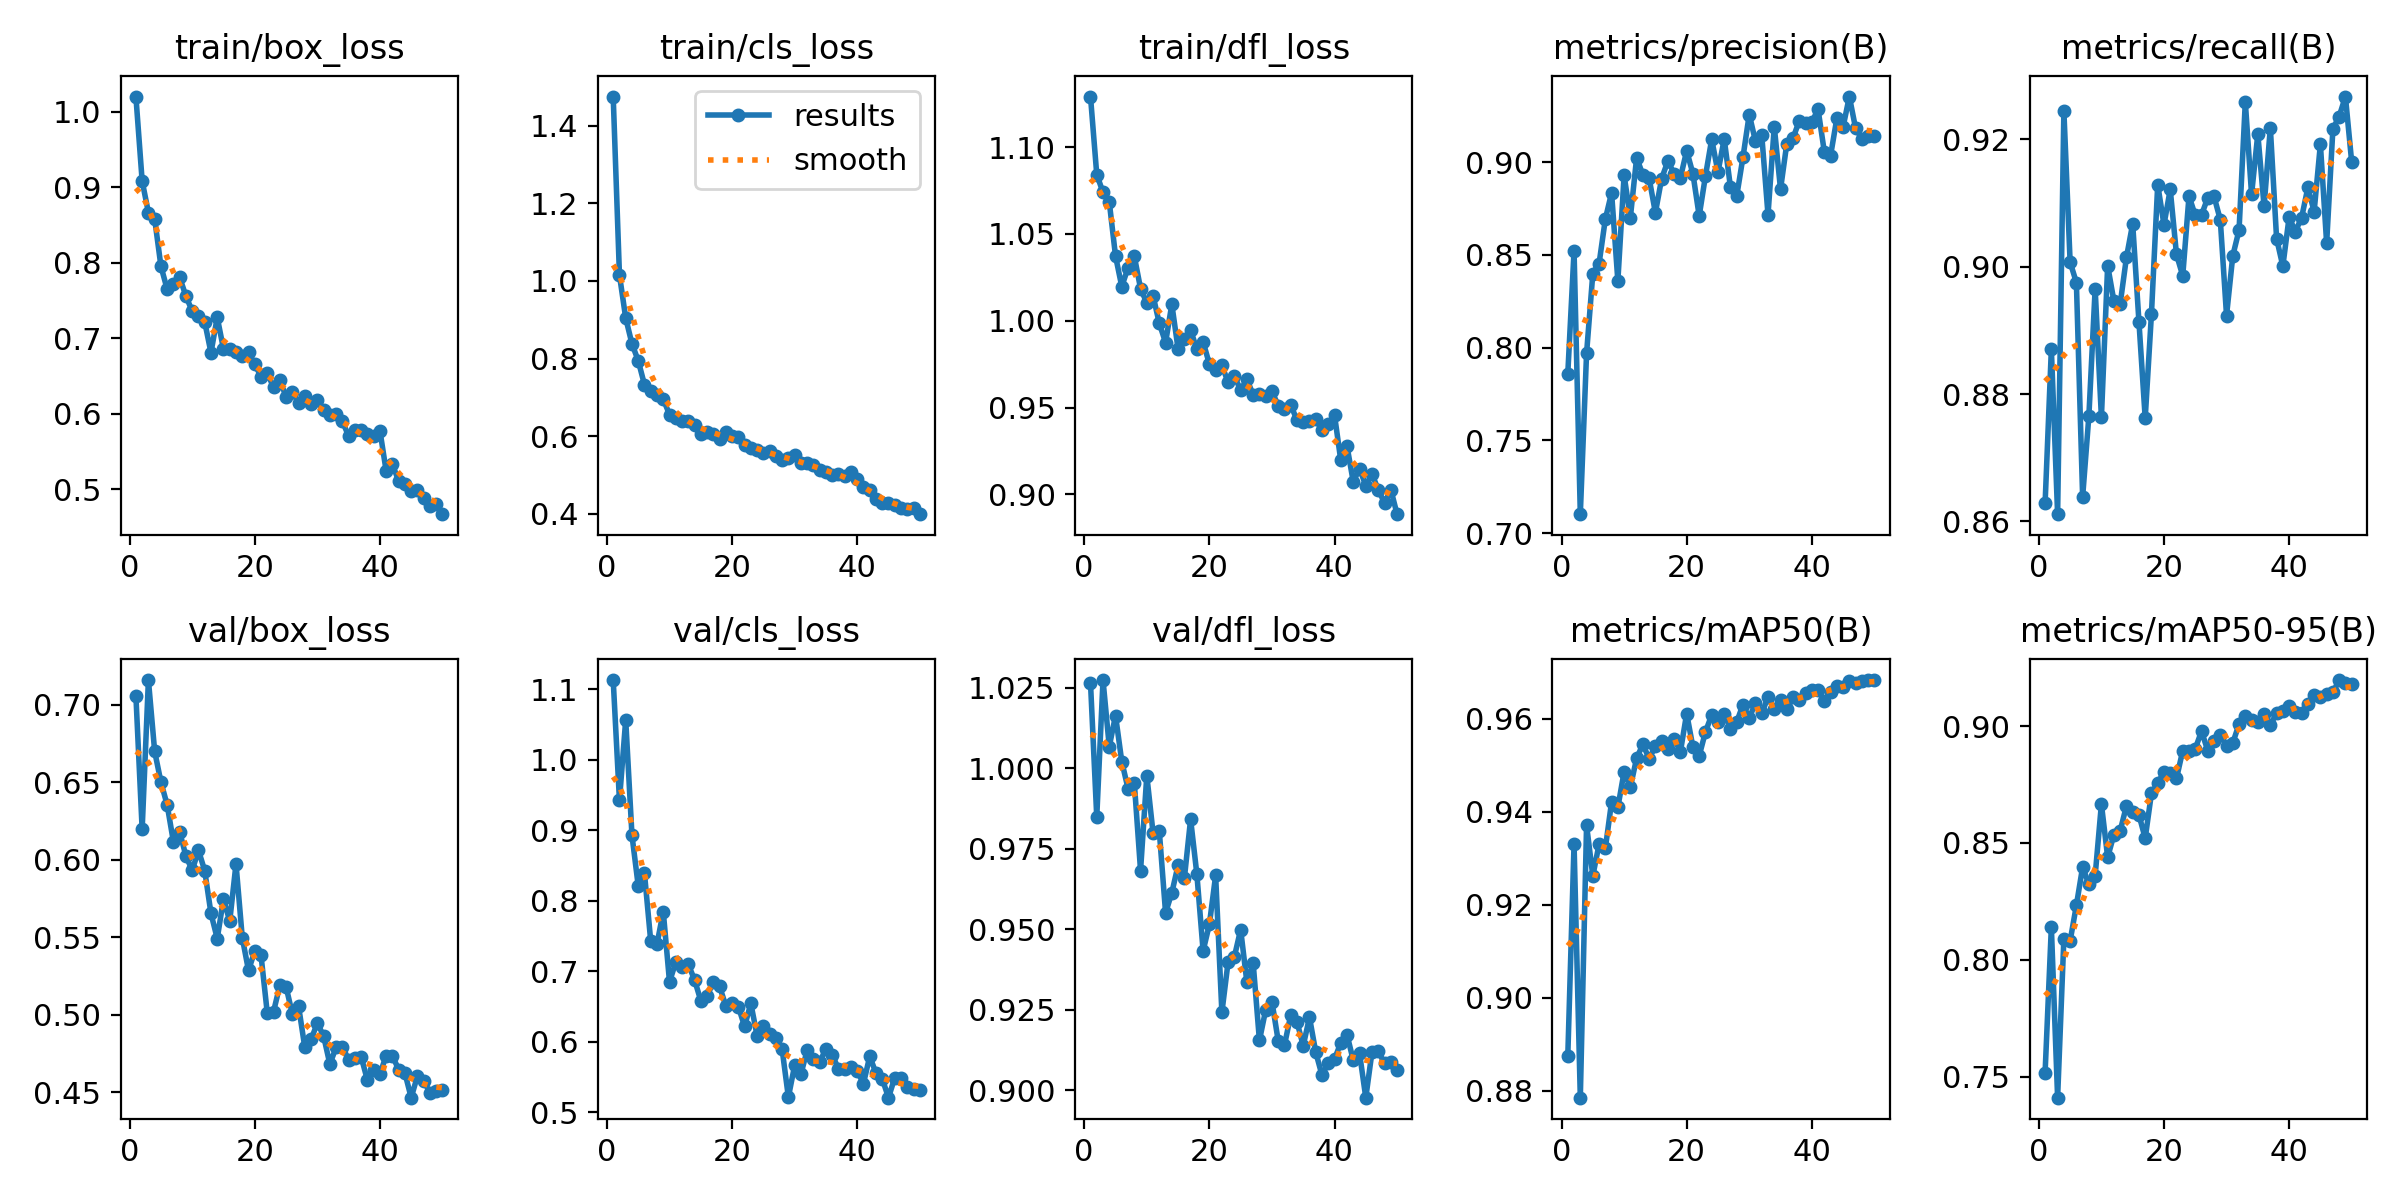

The table this chart was drawn from, first rows:
epoch, time, train/box_loss, train/cls_loss, train/dfl_loss, metrics/precision(B), metrics/recall(B), metrics/mAP50(B), metrics/mAP50-95(B), val/box_loss, val/cls_loss, val/dfl_loss, lr/pg0, lr/pg1, lr/pg2
1, 18.34, 1.02, 1.475, 1.129, 0.786, 0.8628, 0.8875, 0.7517, 0.7059, 1.113, 1.027, 0.0005539, 0.0005539, 0.0005539
2, 33.25, 0.9085, 1.016, 1.084, 0.8522, 0.8871, 0.9331, 0.814, 0.6196, 0.9424, 0.9849, 0.001088, 0.001088, 0.001088
3, 48.12, 0.8667, 0.9044, 1.074, 0.7103, 0.8611, 0.8785, 0.741, 0.716, 1.057, 1.027, 0.001599, 0.001599, 0.001599
4, 63.01, 0.8582, 0.838, 1.068, 0.7969, 0.9245, 0.9371, 0.809, 0.67, 0.8929, 1.007, 0.001568, 0.001568, 0.001568
5, 77.92, 0.7956, 0.7946, 1.037, 0.84, 0.9007, 0.9262, 0.8081, 0.6502, 0.8212, 1.016, 0.001535, 0.001535, 0.001535
6, 92.85, 0.7649, 0.7327, 1.02, 0.8454, 0.8975, 0.933, 0.8233, 0.6353, 0.8387, 1.002, 0.001502, 0.001502, 0.001502
7, 107.8, 0.772, 0.717, 1.031, 0.8693, 0.8639, 0.9321, 0.8397, 0.6115, 0.7425, 0.9937, 0.001469, 0.001469, 0.001469
8, 122.9, 0.7807, 0.7054, 1.037, 0.8835, 0.8766, 0.9422, 0.8323, 0.6179, 0.7386, 0.9956, 0.001436, 0.001436, 0.001436
9, 137.9, 0.7558, 0.6956, 1.019, 0.836, 0.8965, 0.9409, 0.8359, 0.6024, 0.7848, 0.9682, 0.001403, 0.001403, 0.001403
10, 153.1, 0.7359, 0.6559, 1.01, 0.8929, 0.8763, 0.9486, 0.8666, 0.5932, 0.6851, 0.9978, 0.00137, 0.00137, 0.00137
11, 168.3, 0.729, 0.646, 1.014, 0.8701, 0.9002, 0.9453, 0.8439, 0.6061, 0.713, 0.9799, 0.001337, 0.001337, 0.001337
12, 183.6, 0.7216, 0.6397, 0.9985, 0.9023, 0.8946, 0.9515, 0.8535, 0.5929, 0.7068, 0.9804, 0.001304, 0.001304, 0.001304
13, 198.9, 0.681, 0.6392, 0.9875, 0.8932, 0.8942, 0.9545, 0.8552, 0.5654, 0.71, 0.9551, 0.001271, 0.001271, 0.001271
14, 214.1, 0.7278, 0.63, 1.01, 0.8913, 0.9014, 0.9514, 0.8658, 0.5492, 0.688, 0.9613, 0.001238, 0.001238, 0.001238
15, 229.3, 0.6857, 0.606, 0.9837, 0.8727, 0.9067, 0.9541, 0.8634, 0.5746, 0.6585, 0.9699, 0.001205, 0.001205, 0.001205
16, 244.4, 0.6859, 0.6115, 0.9896, 0.8911, 0.8913, 0.9553, 0.862, 0.5604, 0.6648, 0.9658, 0.001172, 0.001172, 0.001172
17, 259.5, 0.6823, 0.6065, 0.9946, 0.9006, 0.8762, 0.9534, 0.852, 0.5973, 0.6846, 0.9842, 0.001139, 0.001139, 0.001139
18, 274.7, 0.6769, 0.5917, 0.9836, 0.8937, 0.8926, 0.9557, 0.8712, 0.5498, 0.679, 0.9671, 0.001106, 0.001106, 0.001106
19, 289.8, 0.6822, 0.6107, 0.9878, 0.8916, 0.9129, 0.9529, 0.8755, 0.5285, 0.651, 0.9433, 0.001073, 0.001073, 0.001073
20, 304.9, 0.6653, 0.5994, 0.9751, 0.9061, 0.9066, 0.9611, 0.8804, 0.5412, 0.6551, 0.9515, 0.00104, 0.00104, 0.00104
21, 320.1, 0.6493, 0.5973, 0.9714, 0.8937, 0.9122, 0.9539, 0.8797, 0.5382, 0.6499, 0.9667, 0.001007, 0.001007, 0.001007
22, 335.1, 0.6537, 0.5777, 0.9743, 0.871, 0.9019, 0.952, 0.8776, 0.501, 0.6221, 0.9241, 0.0009739, 0.0009739, 0.0009739
23, 350.3, 0.6352, 0.5707, 0.9645, 0.8925, 0.8986, 0.9572, 0.8895, 0.5019, 0.6546, 0.9399, 0.0009409, 0.0009409, 0.0009409
24, 365.4, 0.6445, 0.5643, 0.968, 0.9123, 0.9111, 0.9608, 0.8895, 0.5189, 0.6086, 0.9415, 0.0009078, 0.0009078, 0.0009078
25, 380.5, 0.6227, 0.5563, 0.9602, 0.8947, 0.9081, 0.9592, 0.8903, 0.518, 0.6224, 0.9499, 0.0008748, 0.0008748, 0.0008748
26, 395.6, 0.6294, 0.5611, 0.9662, 0.9124, 0.9081, 0.9611, 0.8978, 0.5006, 0.6106, 0.9334, 0.0008418, 0.0008418, 0.0008418
27, 410.7, 0.6139, 0.5483, 0.9574, 0.8865, 0.9108, 0.9579, 0.8895, 0.5054, 0.6056, 0.9395, 0.0008088, 0.0008088, 0.0008088
28, 425.7, 0.6234, 0.5392, 0.9579, 0.8817, 0.911, 0.9593, 0.8938, 0.4789, 0.5895, 0.9154, 0.0007758, 0.0007758, 0.0007758
29, 440.9, 0.6128, 0.5444, 0.9568, 0.9027, 0.9074, 0.963, 0.8961, 0.4841, 0.5217, 0.9249, 0.0007428, 0.0007428, 0.0007428
30, 456, 0.6182, 0.5506, 0.9595, 0.9257, 0.8923, 0.9602, 0.8916, 0.4945, 0.5666, 0.9275, 0.0007098, 0.0007098, 0.0007098
31, 471.1, 0.6044, 0.531, 0.9511, 0.9112, 0.9017, 0.9634, 0.8928, 0.4863, 0.5541, 0.9153, 0.0006768, 0.0006768, 0.0006768
32, 486.2, 0.5977, 0.532, 0.9493, 0.9146, 0.9058, 0.9612, 0.9009, 0.4681, 0.5883, 0.914, 0.0006438, 0.0006438, 0.0006438
33, 501.3, 0.5998, 0.526, 0.9515, 0.8716, 0.9259, 0.9647, 0.9044, 0.4789, 0.5757, 0.9233, 0.0006108, 0.0006108, 0.0006108
34, 516.5, 0.5898, 0.5125, 0.9428, 0.9192, 0.9114, 0.9622, 0.9027, 0.4794, 0.5722, 0.9212, 0.0005778, 0.0005778, 0.0005778
35, 531.6, 0.5706, 0.5068, 0.9417, 0.8854, 0.9208, 0.9641, 0.9017, 0.4709, 0.5894, 0.9138, 0.0005448, 0.0005448, 0.0005448
36, 546.6, 0.5784, 0.4998, 0.9421, 0.9099, 0.9095, 0.962, 0.9051, 0.4722, 0.5819, 0.9226, 0.0005118, 0.0005118, 0.0005118
37, 561.8, 0.5791, 0.5037, 0.9432, 0.9129, 0.9218, 0.9646, 0.9003, 0.4729, 0.5618, 0.9118, 0.0004788, 0.0004788, 0.0004788
38, 576.8, 0.5736, 0.4988, 0.937, 0.9223, 0.9044, 0.964, 0.9056, 0.4578, 0.5616, 0.9046, 0.0004458, 0.0004458, 0.0004458
39, 591.9, 0.5707, 0.5066, 0.9407, 0.9213, 0.9001, 0.9655, 0.9064, 0.4643, 0.5642, 0.9084, 0.0004127, 0.0004127, 0.0004127
40, 607, 0.5777, 0.4905, 0.9457, 0.9216, 0.9078, 0.9662, 0.9087, 0.4617, 0.5585, 0.9096, 0.0003797, 0.0003797, 0.0003797
41, 621.9, 0.5241, 0.469, 0.9197, 0.9284, 0.9055, 0.9663, 0.9061, 0.4736, 0.541, 0.9147, 0.0003467, 0.0003467, 0.0003467
42, 636.5, 0.533, 0.4611, 0.9278, 0.9056, 0.9077, 0.9637, 0.9056, 0.4734, 0.5795, 0.9172, 0.0003137, 0.0003137, 0.0003137
43, 651.2, 0.5107, 0.4375, 0.9072, 0.9035, 0.9124, 0.9658, 0.9096, 0.4646, 0.5559, 0.9092, 0.0002807, 0.0002807, 0.0002807
44, 665.8, 0.5069, 0.4271, 0.9149, 0.9236, 0.9087, 0.967, 0.9131, 0.4623, 0.5478, 0.9114, 0.0002477, 0.0002477, 0.0002477
45, 680.5, 0.4979, 0.4276, 0.9051, 0.919, 0.9192, 0.9669, 0.9124, 0.4465, 0.521, 0.8976, 0.0002147, 0.0002147, 0.0002147
46, 695.1, 0.499, 0.4226, 0.9118, 0.9353, 0.9037, 0.9682, 0.9138, 0.4605, 0.5492, 0.912, 0.0001817, 0.0001817, 0.0001817
47, 709.8, 0.4877, 0.4146, 0.9025, 0.9182, 0.9216, 0.9678, 0.9144, 0.4573, 0.5488, 0.912, 0.0001487, 0.0001487, 0.0001487
48, 724.5, 0.4777, 0.4123, 0.8951, 0.9127, 0.9236, 0.968, 0.9197, 0.4497, 0.5355, 0.9083, 0.0001157, 0.0001157, 0.0001157
49, 739.2, 0.4806, 0.4152, 0.9028, 0.9143, 0.9267, 0.9683, 0.9182, 0.4505, 0.5333, 0.9087, 8.26832e-05, 8.26832e-05, 8.26832e-05
50, 753.9, 0.4668, 0.3991, 0.8886, 0.9143, 0.9165, 0.9683, 0.918, 0.4513, 0.5317, 0.9061, 4.96766e-05, 4.96766e-05, 4.96766e-05
